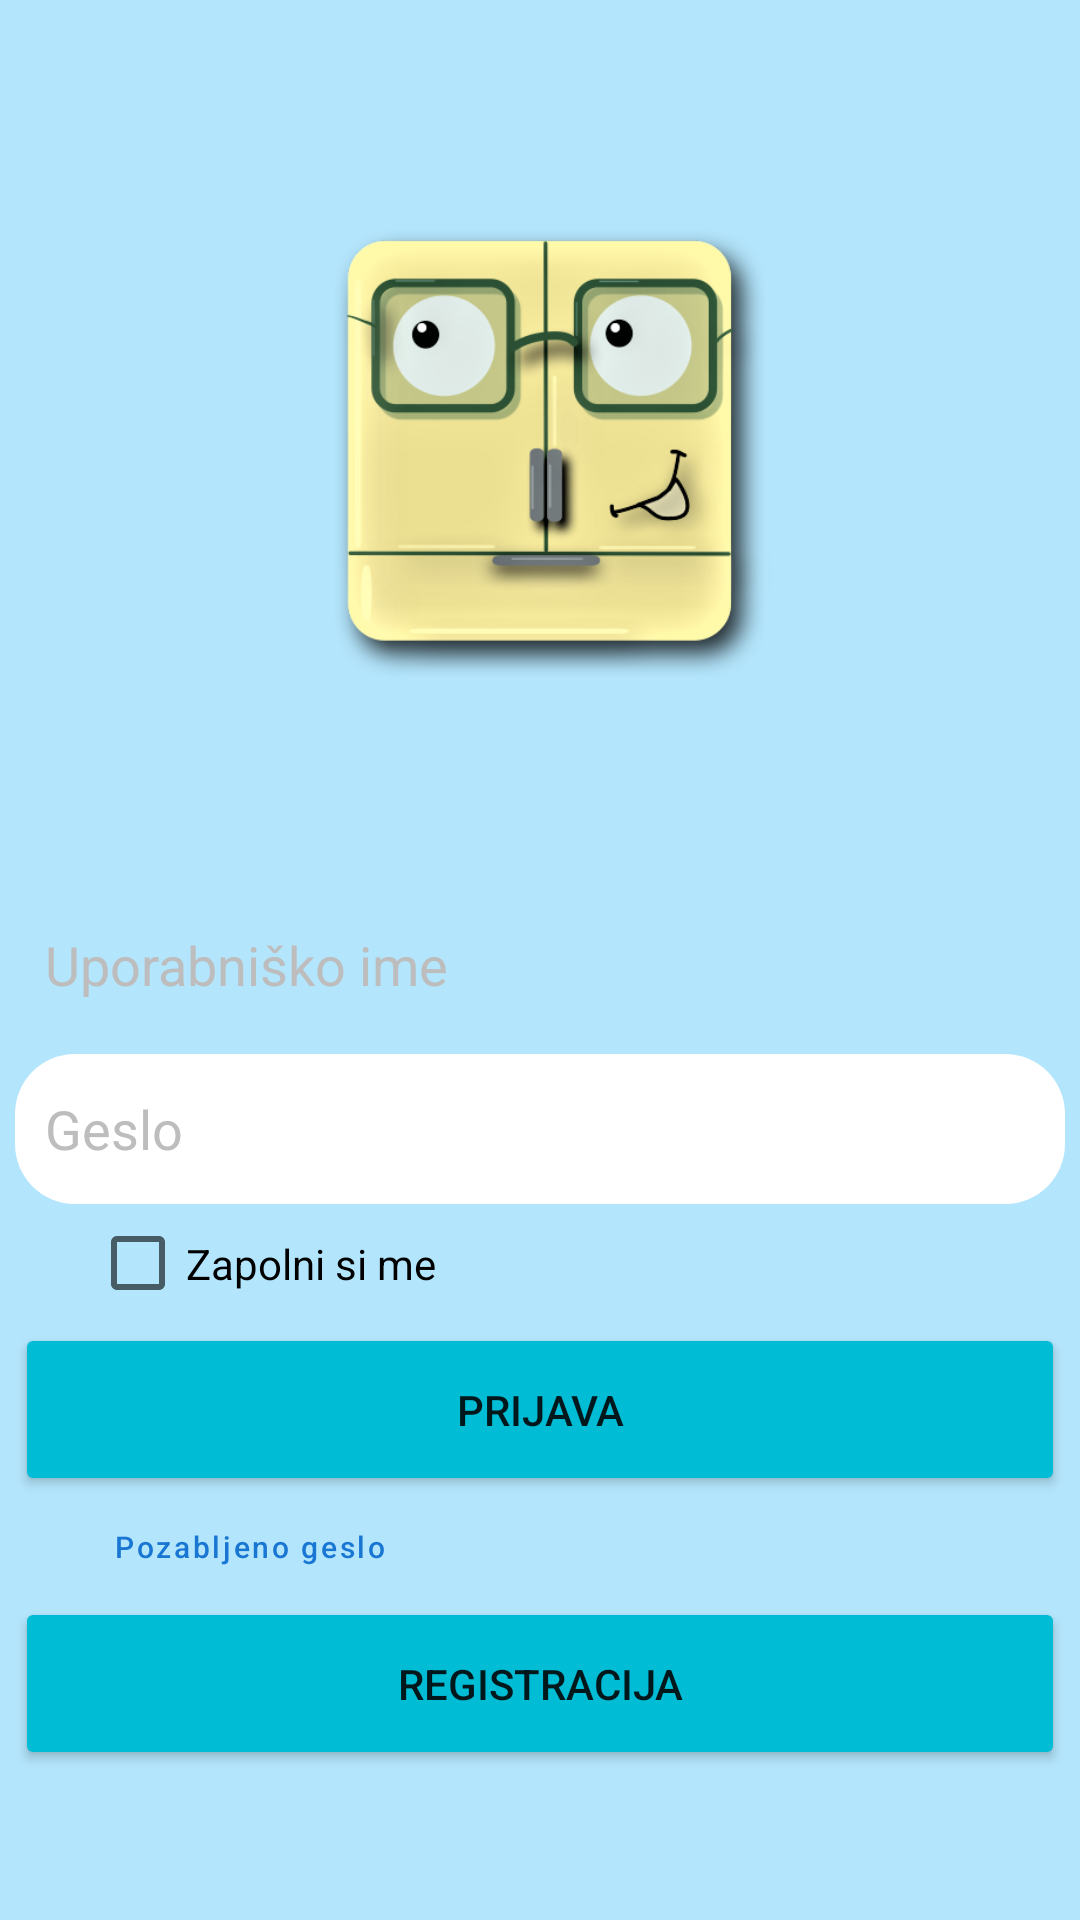

Layout XML and referenced resources for this Android screen:
<!-- AndroidManifest.xml: application theme Theme.Food_recepti -->
<!-- res/layout/activity_main.xml -->
<?xml version="1.0" encoding="utf-8"?>
<LinearLayout xmlns:android="http://schemas.android.com/apk/res/android"
    xmlns:app="http://schemas.android.com/apk/res-auto"
    xmlns:tools="http://schemas.android.com/tools"
    android:layout_width="match_parent"
    android:layout_height="match_parent"
    android:orientation="vertical"
    android:textAlignment="viewStart"
    tools:context=".MainActivity"
    android:background="@color/back_blue">


    <ImageView
        android:id="@+id/logo"
        android:layout_width="200dp"
        android:layout_height="200dp"
        android:layout_gravity="center"
        android:layout_weight="10"
        android:src="@drawable/logotip_spv" />

    <EditText
        android:paddingStart="10dp"
        android:id="@+id/tb_username_main"
        android:layout_width="350dp"
        android:layout_height="40dp"
        android:layout_gravity="center"
        android:layout_weight="1"
        android:background="@drawable/rounded_edit_text"

        android:hint="Uporabniško ime"
        android:textColorHint="@color/hint_gray"
        android:inputType="text"
        android:textColor="@color/black"/>

    <LinearLayout
        android:layout_width="350dp"
        android:layout_height="50dp"
        android:orientation="horizontal"
        android:layout_gravity="center"
        android:layout_marginTop="5dp">
        <EditText
            android:paddingStart="10dp"
            android:id="@+id/tb_password_main"
            android:layout_width="350dp"
            android:layout_height="match_parent"
            android:layout_weight="1"
            android:background="@drawable/leftside_rounded_edit_text"
            android:hint="Geslo"
            android:textColorHint="@color/hint_gray"
            android:textColor="@color/black"/>
        <ImageButton
            android:id="@+id/btn_showPassword"
            android:layout_width="40dp"
            android:layout_height="match_parent"
            android:src="@drawable/eye"
            android:background="@drawable/right_rounded_button"/>

    </LinearLayout>


    <CheckBox
        android:id="@+id/cb_remember_me"
        android:layout_width="350dp"
        android:layout_height="30dp"
        android:layout_marginLeft="30dp"
        android:layout_weight="1"
        android:text="Zapolni si me"
        android:textColor="@color/black"
        />

    <Button
        android:id="@+id/btn_login"
        android:layout_width="350dp"
        android:layout_height="wrap_content"
        android:layout_gravity="center"
        android:layout_weight="1"
        android:backgroundTint="@color/btn_blue"
        android:onClick="OpenMain"
        android:text="Prijava"
        app:cornerRadius="50dp"
        />

    <Button
        android:id="@+id/btn_forgot_password"
        style="@style/Widget.MaterialComponents.Button.TextButton"
        android:layout_width="wrap_content"
        android:layout_height="24dp"
        android:layout_marginLeft="30dp"
        android:layout_weight="1"
        android:text="Pozabljeno geslo"
        android:textAlignment="viewStart"
        android:textAllCaps="false"
        android:textSize="10sp"
        android:textColor="@color/txt_blue"/>

    <Button
        android:id="@+id/btn_register"
        android:layout_width="350dp"
        android:layout_height="wrap_content"
        android:layout_gravity="center"
        android:layout_weight="1"
        android:backgroundTint="@color/btn_blue"
        android:onClick="OpenRegistration"
        android:text="Registracija"
        app:cornerRadius="50dp"
        android:layout_marginBottom="50dp"/>
</LinearLayout>
<!-- resources referenced by this layout -->
<resources>
  <color name="back_blue">#b3e5fc</color>
  <color name="black">#FF000000</color>
  <color name="btn_blue">#00bcd4</color>
  <color name="hint_gray">#bdbdbd</color>
  <color name="txt_blue">#1976d2</color>
  <!-- drawable leftside_rounded_edit_text (drawable) -->
  <?xml version="1.0" encoding="utf-8"?>
  <shape xmlns:android="http://schemas.android.com/apk/res/android"
      android:shape="rectangle"
      android:padding="10dp">
  
      <solid android:color="#FFFFFF" />
      <corners
          android:bottomLeftRadius="20dp"
          android:topLeftRadius="20dp" />
  </shape>
  <!-- drawable logotip_spv: png bitmap (drawable, 75615 bytes) -->
  <!-- drawable right_rounded_button (drawable) -->
  <?xml version="1.0" encoding="utf-8"?>
  <shape xmlns:android="http://schemas.android.com/apk/res/android"
      android:shape="rectangle"
      android:padding="10dp">
  
      <solid android:color="#FFFFFF" />
      <corners
          android:bottomRightRadius="20dp"
          android:topRightRadius="20dp" />
  </shape>
  <style name="Theme.Food_recepti" parent="Theme.MaterialComponents.DayNight.NoActionBar">
          
          <item name="colorPrimary">@color/purple_500</item>
          <item name="colorPrimaryVariant">@color/purple_700</item>
          <item name="colorOnPrimary">@color/white</item>
          
          <item name="colorSecondary">@color/teal_200</item>
          <item name="colorSecondaryVariant">@color/teal_700</item>
          <item name="colorOnSecondary">@color/black</item>
          
          <item name="android:statusBarColor" tools:targetApi="l">?attr/colorPrimaryVariant</item>
          
      </style>
  <color name="purple_500">#FF6200EE</color>
  <color name="purple_700">#FF3700B3</color>
  <color name="white">#FFFFFFFF</color>
  <color name="teal_200">#FF03DAC5</color>
  <color name="teal_700">#FF018786</color>
</resources>
